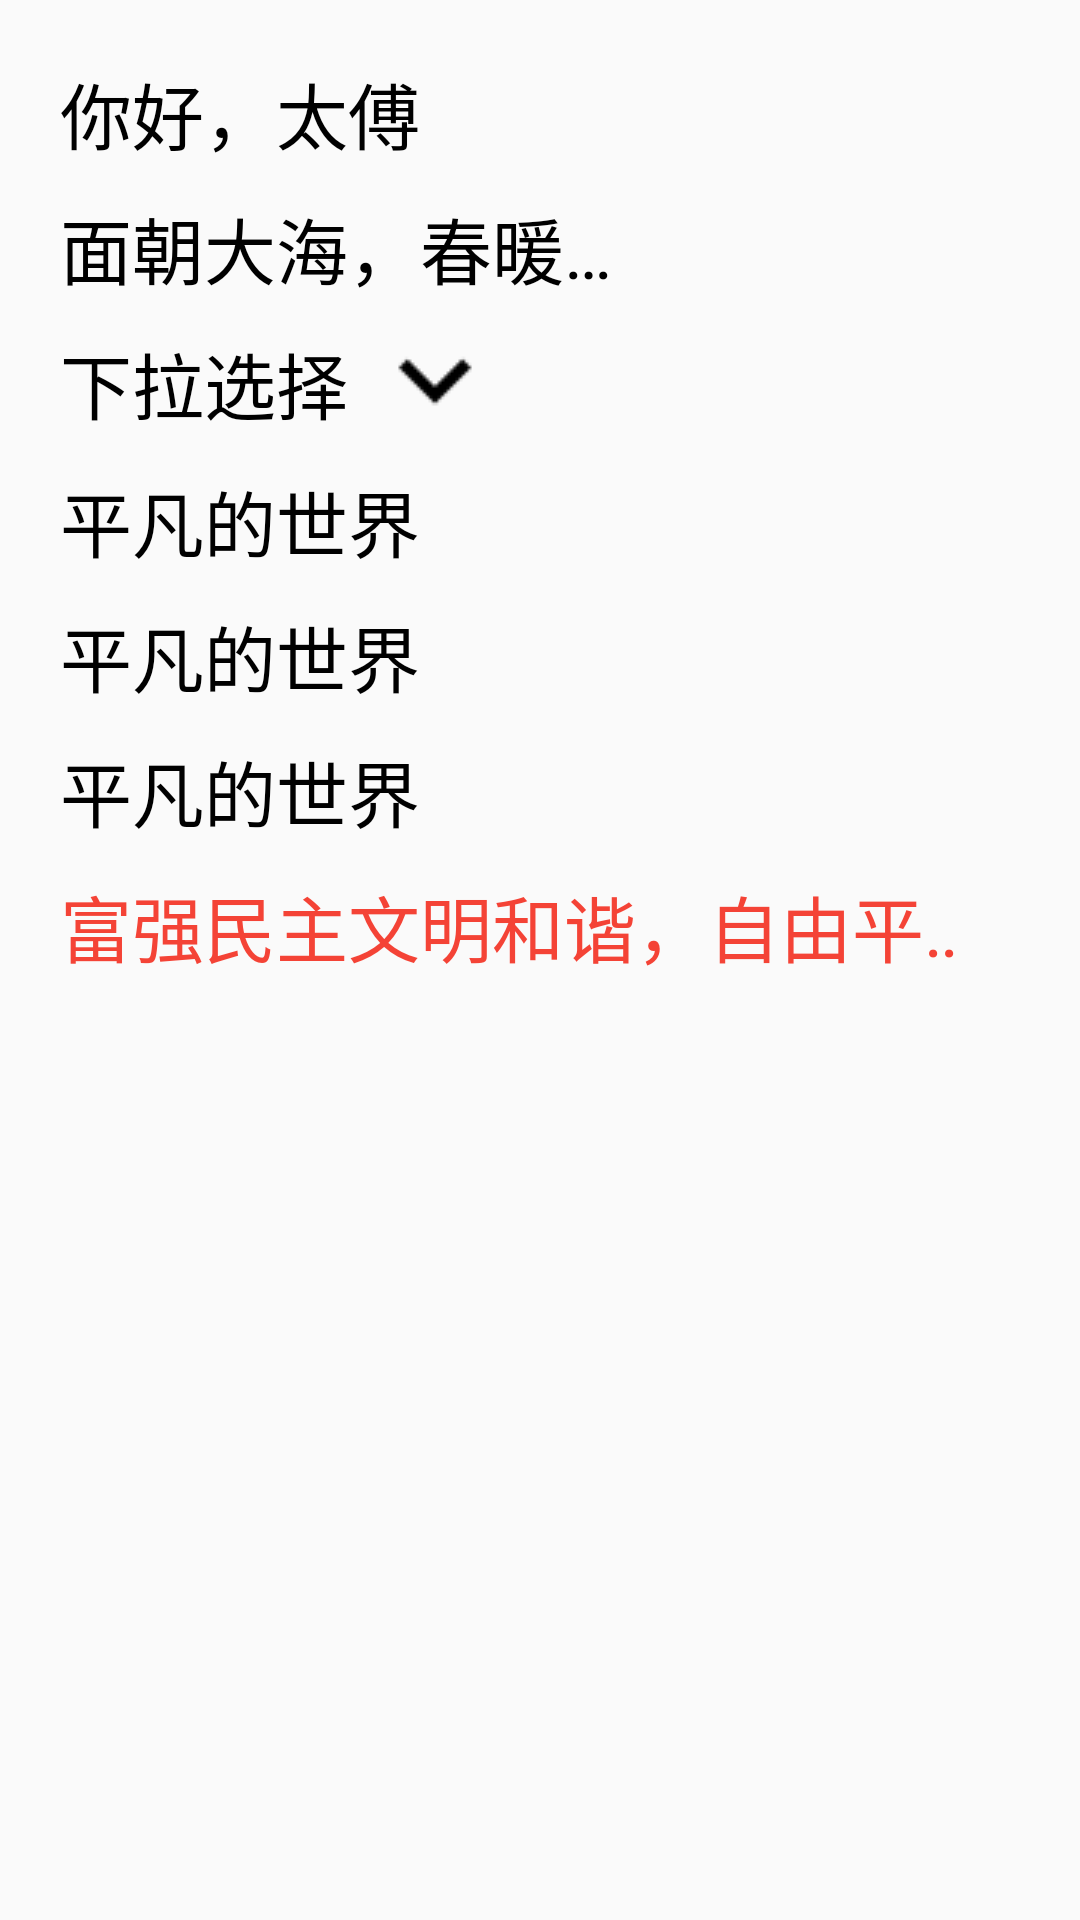

Produce the Android XML layout that renders to this screen, including the resource entries it uses.
<!-- AndroidManifest.xml: application theme AppTheme -->
<!-- res/layout/activity_text_view.xml -->
<?xml version="1.0" encoding="utf-8"?>
<LinearLayout xmlns:android="http://schemas.android.com/apk/res/android"
    android:layout_width="match_parent"
    android:layout_height="match_parent"
    android:orientation="vertical"
    android:padding="20dp">

    <TextView
        android:id="@+id/tv_1"
        android:layout_width="wrap_content"
        android:layout_height="wrap_content"
        android:text="@string/text_taifu"
        android:textColor="#000000"
        android:textSize="24sp"/>

    <TextView
        android:id="@+id/tv_2"
        android:layout_width="200dp"
        android:layout_height="wrap_content"
        android:maxLines="1"
        android:ellipsize="end"
        android:text="面朝大海，春暖花开"
        android:textColor="#000000"
        android:textSize="24sp"
        android:layout_marginTop="10dp"/>

    
    <TextView
        android:id="@+id/tv_3"
        android:layout_width="wrap_content"
        android:layout_height="36dp"
        android:layout_marginTop="10dp"
        android:drawablePadding="5dp"
        android:drawableRight="@drawable/ic_arrow_down"
        android:text="下拉选择"
        android:textColor="#000000"
        android:textSize="24sp" />

    <TextView
        android:id="@+id/tv_4"
        android:layout_width="wrap_content"
        android:layout_height="wrap_content"
        android:text="平凡的世界"
        android:textColor="#000000"
        android:textSize="24sp"
        android:layout_marginTop="10dp"/>

    <TextView
        android:id="@+id/tv_5"
        android:layout_width="wrap_content"
        android:layout_height="wrap_content"
        android:text="平凡的世界"
        android:textColor="#000000"
        android:textSize="24sp"
        android:layout_marginTop="10dp"/>

    <TextView
        android:id="@+id/tv_6"
        android:layout_width="wrap_content"
        android:layout_height="wrap_content"
        android:text="平凡的世界"
        android:textColor="#000000"
        android:textSize="24sp"
        android:layout_marginTop="10dp"/>

    <TextView
        android:id="@+id/tv_7"
        android:layout_width="wrap_content"
        android:layout_height="wrap_content"
        android:text="富强民主文明和谐，自由平等公正法制，爱国敬业诚信友善"
        android:textColor="#F44336"
        android:textSize="24sp"
        android:singleLine="true"
        android:ellipsize="marquee"
        android:marqueeRepeatLimit="marquee_forever"
        android:focusable="true"
        android:focusableInTouchMode="true"
        android:layout_marginTop="10dp"/>
</LinearLayout>
<!-- resources referenced by this layout -->
<resources>
  <!-- drawable ic_arrow_down: png bitmap (drawable, 195 bytes) -->
  <string name="text_taifu">你好，太傅</string>
  <style name="AppTheme" parent="Theme.AppCompat.Light.DarkActionBar">
          
          <item name="colorPrimary">@color/colorPrimary</item>
          <item name="colorPrimaryDark">@color/colorPrimaryDark</item>
          <item name="colorAccent">@color/colorAccent</item>
      </style>
  <color name="colorPrimary">#008577</color>
  <color name="colorPrimaryDark">#00574B</color>
  <color name="colorAccent">#D81B60</color>
</resources>
